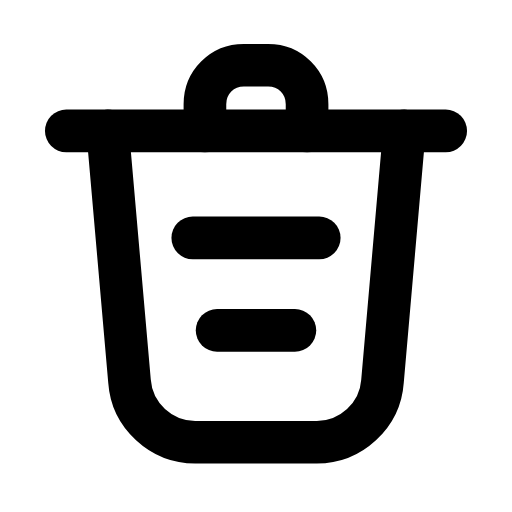
t = 0.00 s
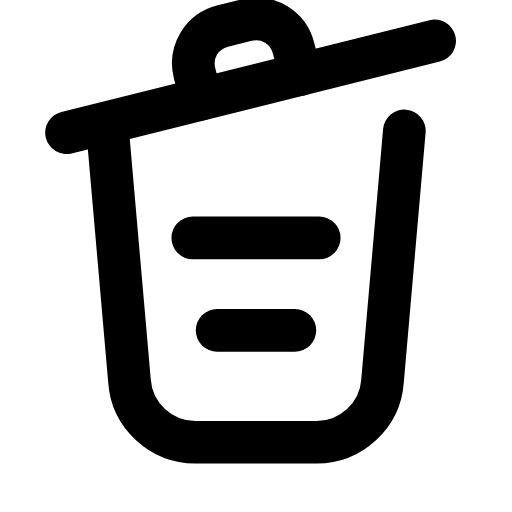
t = 0.25 s
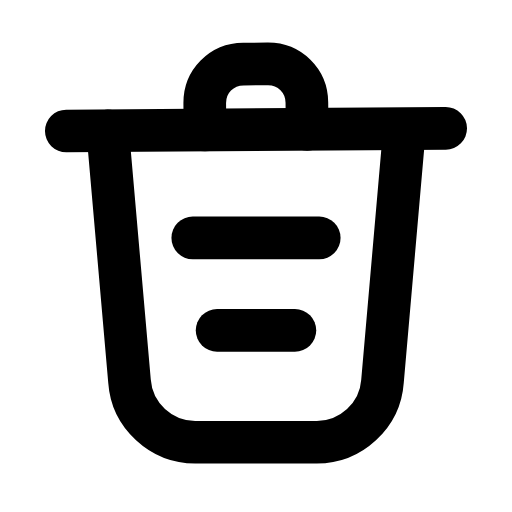
t = 0.44 s
t = 0.68 s: frame unchanged from t = 0.00 s, image omitted
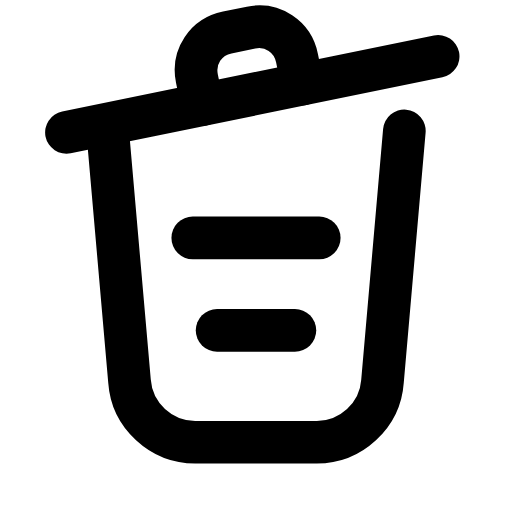
t = 0.90 s
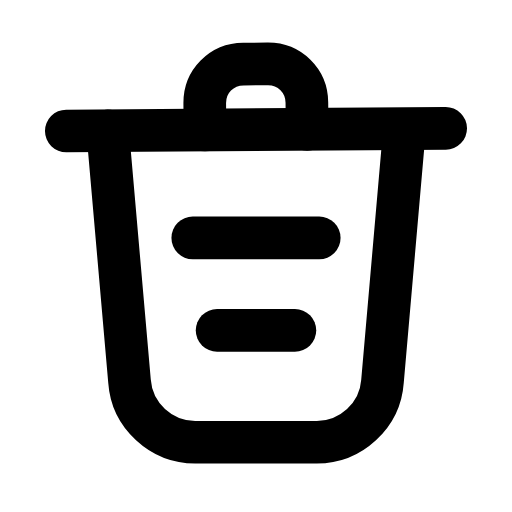
t = 1.18 s

The animated SVG that drew these frames (rendered in a browser with its animation timeline set to each time). Animation: 1 SMIL element (animateTransform=1); one cycle of 1.40 s, repeats indefinitely.

<svg xmlns="http://www.w3.org/2000/svg" width="24" height="24" viewBox="0 0 24 24" fill="none"><g transform="translate(-1.68 -2.527) scale(1.14)"><g><animateTransform attributeName="transform" type="rotate" values="0 4.5 7.6;-14 4.5 7.6;0 4.5 7.6;0 4.5 7.6;-14 4.5 7.6;0 4.5 7.6;0 4.5 7.6" keyTimes="0;0.18;0.45;0.6;0.78;0.9;1" dur="1.4s" repeatCount="indefinite" calcMode="spline" keySplines="0.16 1 0.3 1;0.16 1 0.3 1;0.16 1 0.3 1;0.16 1 0.3 1;0.16 1 0.3 1;0.16 1 0.3 1"/><path stroke="currentColor" stroke-width="1.754" stroke-linecap="round" stroke-linejoin="round" fill="none" d="M4.2 7.6L19.8 7.6"></path><path stroke="currentColor" stroke-width="1.754" stroke-linecap="round" stroke-linejoin="round" fill="none" d="M9.9 7.6L9.9 6.5C9.9 5.6 10.6 4.9 11.5 4.9L12.5 4.9C13.4 4.9 14.1 5.6 14.1 6.5L14.1 7.6"></path></g><path stroke="currentColor" stroke-width="1.754" stroke-linecap="round" stroke-linejoin="round" fill="none" d="M5.9 7.6L6.8 17.9C6.9 19.3 8.1 20.4 9.5 20.4L14.5 20.4C15.9 20.4 17.1 19.3 17.2 17.9L18.1 7.6"></path><line stroke="currentColor" stroke-width="1.754" stroke-linecap="round" stroke-linejoin="round" fill="none" x1="9.4" y1="12" x2="14.6" y2="12"></line><line stroke="currentColor" stroke-width="1.754" stroke-linecap="round" stroke-linejoin="round" fill="none" x1="10.4" y1="15.8" x2="13.6" y2="15.8"></line></g></svg>
